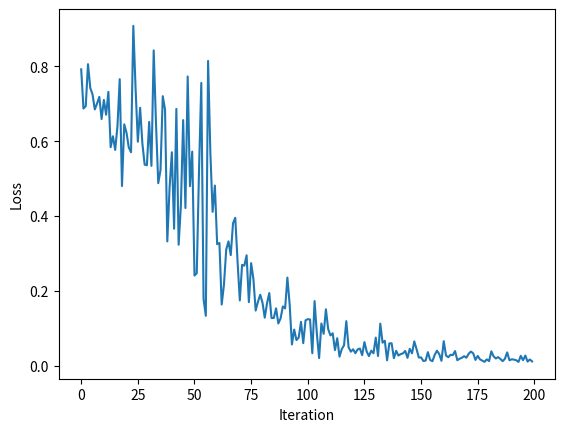

Generate this figure with matplotlib:
import numpy as np
import matplotlib.pyplot as plt
# 用RNN实现二进制加法，基于numpy


class Sigmoid(object):
    def forward(self, input):
        return 1.0 / (1.0 + np.exp(-input))

    def gradient(self, output):
        return output * (1 - output)


class RNNLayer(object):
    def __init__(self, input_dim, hidden_dim, output_dim, input_length,
                 activator, learning_rate):
        self.input_dim = input_dim
        self.hidden_dim = hidden_dim
        self.input_length = input_length  # 序列长度
        self.activator = activator
        self.output_dim = output_dim
        self.learning_rate = learning_rate

        self.ot = np.zeros((1, input_length))  # 每一步输出
        self.prediction = np.zeros((1, input_length))  # 每一步的预测输出 0 或 1
        # 初始化模型参数
        # s(t) = sigmoid(z) = sigmoid(U*x(t) + W*s(t-1))
        # output(t) = sigmoid(V*s(t))
        self.U = np.random.randn(hidden_dim, input_dim)
        self.W = np.random.randn(hidden_dim, hidden_dim)
        self.V = np.random.randn(output_dim, hidden_dim)

        self.loss = 0

    def forward(self, input_matrix):  # 低位在左，高位在右
        # input_array - shape(2,input_length)
        # 保存每一步状态
        self.state_list = []
        self.xt_list = []
        self.state_list.append(np.zeros((self.hidden_dim, 1)))  # 初始状态为0
        for i in range(self.input_length):
            xt = input_matrix[:, i].reshape((2, 1))
            self.xt_list.append(xt)
            state = self.activator.forward(
                np.dot(self.U, xt) + np.dot(self.W, self.state_list[-1]))
            ot = self.activator.forward(np.dot(self.V, state))
            self.ot[0, i] = ot
            self.state_list.append(state)
            self.prediction[0, i] = 1 if ot > 0.5 else 0

    def calc_loss(self, y_label):
        # 交叉熵损失函数
        self.loss = np.squeeze(np.sum(np.abs(np.array(self.ot) - y_label)))
        self.loss = -1 / self.input_length * np.sum(y_label * np.log(self.ot) +
                                                    (1 - y_label) *
                                                    np.log(1 - self.ot))
        return self.loss

    def backward(self, y_label):
        # 初始化梯度参数
        self.U_grad = np.zeros_like(self.U)
        self.W_grad = np.zeros_like(self.W)
        self.V_grad = np.zeros_like(self.V)
        ot_grade = -1 / self.input_length * (y_label / self.ot -
                                             (1 - y_label) / (1 - self.ot))
        next_delta = np.zeros((self.hidden_dim, 1))
        st_next = np.zeros((self.hidden_dim, 1))
        for i in range(self.input_length):
            ot_grade_now = ot_grade[0, self.input_length - 1 - i]
            ot_now = self.ot[0, self.input_length - 1 - i]
            st_now = self.state_list[self.input_length - i]
            xt_now = self.xt_list[self.input_length - 1 - i]
            delta = np.dot(
                np.dot(self.W.T,
                       np.diag(np.squeeze(self.activator.gradient(st_next)))),
                next_delta) + np.dot(
                    self.V.T, ot_grade_now * self.activator.gradient(ot_now))
            self.V_grad += np.dot(
                self.activator.gradient(ot_now) * ot_grade_now, st_now.T)
            self.U_grad += np.dot(
                np.dot(np.diag(np.squeeze(self.activator.gradient(st_now))),
                       delta), xt_now.T)
            self.W_grad += np.dot(
                np.dot(np.diag(np.squeeze(self.activator.gradient(st_now))),
                       delta), self.state_list[self.input_length - 1 - i].T)
            next_delta = delta
            st_next = st_now

    def update(self):
        self.W -= self.W_grad * self.learning_rate
        self.U -= self.U_grad * self.learning_rate
        self.V -= self.V_grad * self.learning_rate

    def change_parameter(self, U, W, V):
        self.U = U
        self.W = W
        self.V = V


def int2binary(num, dim):
    '''
    input:
        - num: 范围为0 - 2^dim-1
        - dim: 整数，二进制位数
    return:
        - out: numpy.array,shape=(1,dim),转换后的二进制数组,低位在前，高位在后
    '''
    out = np.zeros((1, dim))
    i = 0
    while (num != 0):
        out[0, i] = num % 2
        num = int(num / 2)
        i += 1
    return out


def binary2int(array, dim):
    '''
    input:
        - array: numpy.array,shape=(1,dim),低位在前，高位在后
        - dim: array的位数
    return:
        - out: 整数
    '''
    temp = 1
    out = 0
    for i in range(dim):
        out += array[0, i] * temp
        temp *= 2
    return out


if __name__ == "__main__":
    EPOCH = 20000
    dim = 8
    largest_number = 2**dim - 1
    losses = []
    rnn = RNNLayer(input_dim=2,
                   hidden_dim=16,
                   output_dim=1,
                   input_length=dim,
                   activator=Sigmoid(),
                   learning_rate=0.1)
    for epoch in range(EPOCH):
        a_int = np.random.randint(largest_number / 2)
        b_int = np.random.randint(largest_number / 2)
        c_int = a_int + b_int
        a_binary = int2binary(a_int, dim)
        b_binary = int2binary(b_int, dim)
        c_binary = int2binary(c_int, dim)
        input_matrix = np.concatenate((a_binary, b_binary), axis=0).reshape(
            (2, dim))
        rnn.forward(input_matrix)
        rnn.backward(c_binary)
        rnn.update()
        if epoch % 100 == 0:
            loss = rnn.calc_loss(c_binary)
            losses.append(loss)

        if epoch % 1000 == 0:
            loss = rnn.calc_loss(c_binary)
            print("epoch:{}".format(epoch))
            print("Loss:{}".format(loss))
            print("Pred:" + str(rnn.prediction))
            print("True:" + str(c_binary))
            print("------------------------")
    plt.plot(losses)
    plt.xlabel("Iteration")
    plt.ylabel("Loss")
    plt.show()
